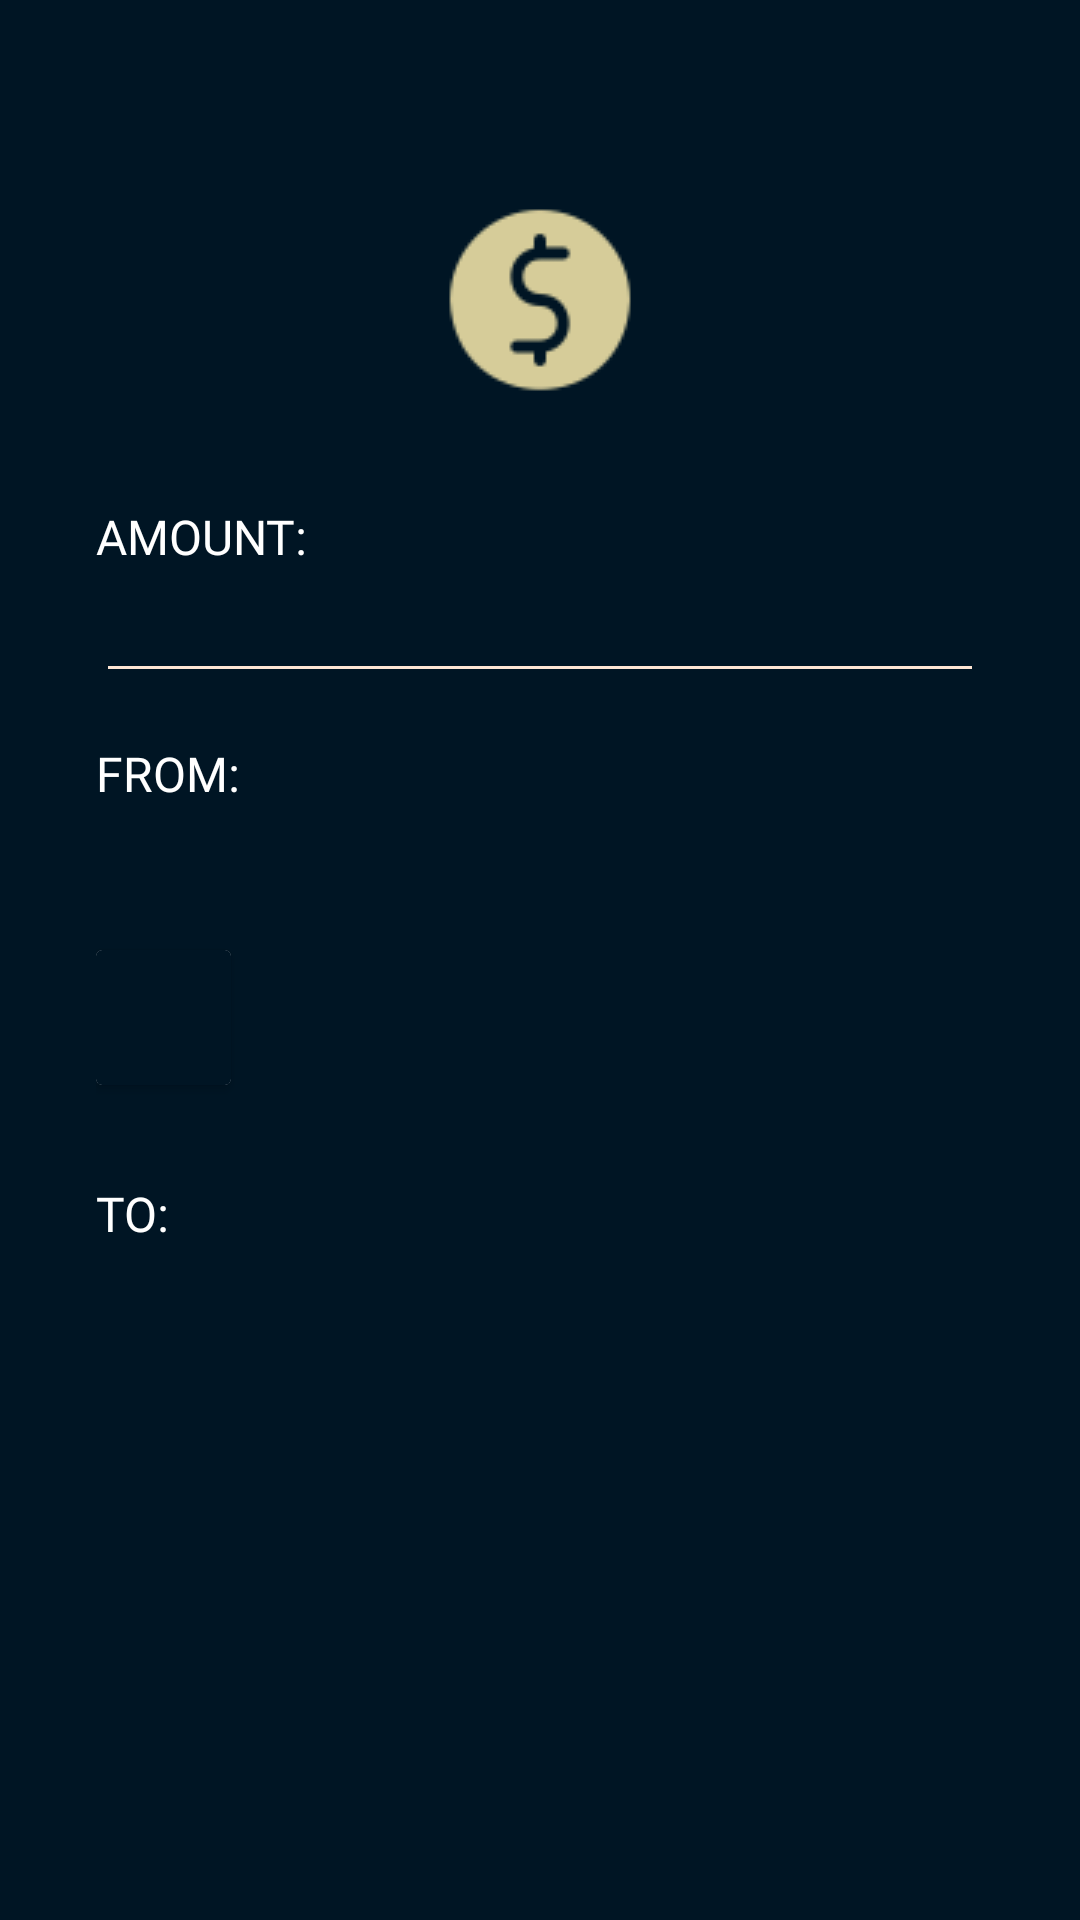

The Android layout XML behind this screen, and the referenced resources:
<!-- AndroidManifest.xml: application theme Theme.BoxB -->
<!-- res/layout/fragment_dashboard.xml -->
<?xml version="1.0" encoding="utf-8"?>
<androidx.appcompat.widget.LinearLayoutCompat xmlns:android="http://schemas.android.com/apk/res/android"
    xmlns:app="http://schemas.android.com/apk/res-auto"
    xmlns:tools="http://schemas.android.com/tools"
    android:layout_width="match_parent"
    android:layout_height="match_parent"
    android:background="@color/blue"
    android:orientation="vertical"
    android:padding="32dp"
    tools:context=".ui.dashboard.DashboardFragment">

    <ImageView
        android:id="@+id/iv_converter"
        android:layout_width="match_parent"
        android:layout_height="wrap_content"
        android:layout_marginVertical="36dp"
        android:src="@drawable/dolares" />

    <TextView
        android:id="@+id/tv_converter_amount"
        android:layout_width="wrap_content"
        android:layout_height="wrap_content"
        android:fontFamily="@font/quicksand"
        android:text="Amount:"
        android:textAllCaps="true"
        android:textColor="@color/white"
        android:textSize="16sp" />

    <EditText
        android:id="@+id/txtFrom"
        android:layout_width="match_parent"
        android:layout_height="wrap_content"
        android:textColor="@color/white"
        android:backgroundTint="@color/soft_white" />

    <TextView
        android:layout_width="wrap_content"
        android:layout_height="wrap_content"
        android:layout_marginVertical="16sp"
        android:fontFamily="@font/quicksand"
        android:text="From:"
        android:textAllCaps="true"
        android:textColor="@color/white"
        android:textSize="16sp" />

    <Spinner
        android:id="@+id/spinner"
        android:layout_width="match_parent"

        android:layout_height="wrap_content"
        android:background="@color/soft_green" />


    <androidx.cardview.widget.CardView
        android:id="@+id/cv_convertor"
        android:layout_marginVertical="32dp"
        android:layout_width="wrap_content"
        android:layout_height="wrap_content">
        <ImageView
            android:layout_width="45dp"
            android:layout_height="45dp"
            android:background="@color/blue"
            android:rotation="90"
            android:src="@drawable/ic_convert_symbol"
            app:tint="@color/white" />
    </androidx.cardview.widget.CardView>


    <TextView
        android:layout_width="wrap_content"
        android:layout_height="wrap_content"
        android:fontFamily="@font/quicksand"
        android:text="To:"
        android:layout_marginBottom="16dp"
        android:textAllCaps="true"
        android:textColor="@color/white"
        android:textSize="16sp" />

    <Spinner
        android:id="@+id/spinner2"
        android:layout_width="match_parent"
        android:layout_height="wrap_content"
        android:background="@color/soft_green" />


    <TextView
        android:id="@+id/txtTo"
        android:textAlignment="center"
        android:layout_width="match_parent"
        android:layout_height="wrap_content"
        android:layout_marginVertical="16sp"
        android:fontFamily="@font/quicksand"
        tools:text="3434"
        android:textAllCaps="true"
        android:textColor="@color/white"
        android:textSize="32sp" />



</androidx.appcompat.widget.LinearLayoutCompat>
<!-- resources referenced by this layout -->
<resources>
  <color name="blue">#001524</color>
  <color name="soft_green">#D6CC99</color>
  <color name="soft_white">#FDE5D4</color>
  <color name="white">#FFFFFFFF</color>
  <!-- drawable dolares: png bitmap (drawable, 1506 bytes) -->
  <style name="Theme.BoxB" parent="Theme.MaterialComponents.DayNight.NoActionBar">
          
          <item name="colorPrimary">@color/blue</item>
          <item name="colorPrimaryVariant">@color/blue</item>
          <item name="colorOnPrimary">@color/white</item>
          
          <item name="colorSecondary">@color/teal_200</item>
          <item name="colorSecondaryVariant">@color/teal_700</item>
          <item name="colorOnSecondary">@color/black</item>
          
          <item name="android:statusBarColor">@color/blue</item>
          
      </style>
  <color name="teal_200">#FF03DAC5</color>
  <color name="teal_700">#FF018786</color>
  <color name="black">#FF000000</color>
</resources>
